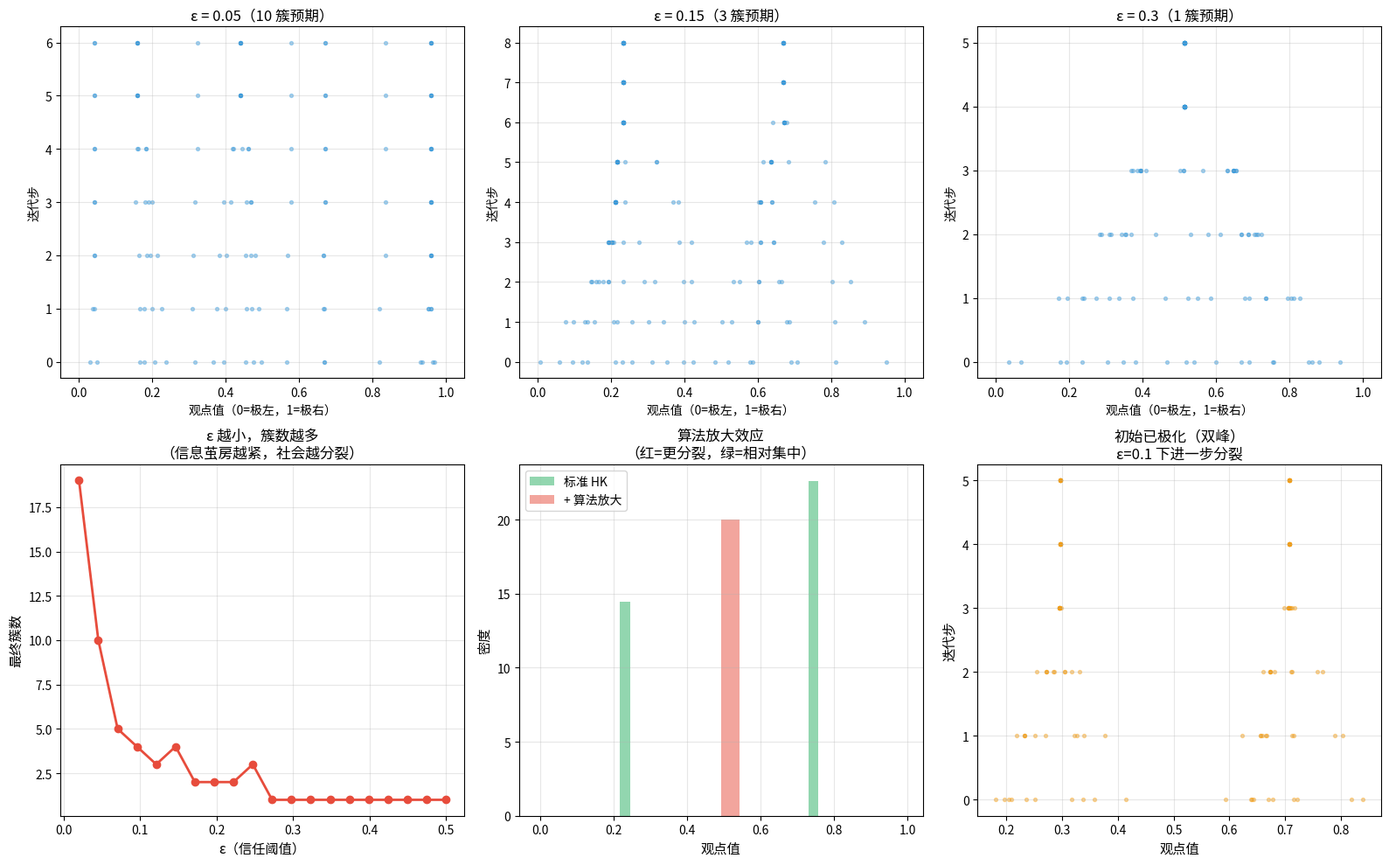

Write the Python code that produced this figure.
"""
03-polarization-emergence.py · 极化的涌现
==========================================
子领域 4 · power-politics · 第 3 节

历史 · 直觉 · 数学
-------------------
历史：
    2002 年，Rainer Hegselmann 和 Ulrich Krause 在 *JASSS* 发表
    《Opinion dynamics and bounded confidence: models, analysis 
    and synthesis》。他们提出"有界信任"（bounded confidence）模型：
    
    · 每人有观点 x_i ∈ [0, 1]
    · 只听"和自己观点接近"的人（差距 < ε）
    · 不断更新：x_i(t+1) = 平均(所有 |x_j - x_i| < ε 的 x_j)
    
    惊人结果：即使初始观点均匀分布，**最终会涌现出几个"观点簇"**——
    这就是极化（polarization）的数学涌现。
    
    ε 越小（人们越不宽容），簇越多（社会越分裂）。

直觉：
    想象一个班级 100 人，每人有政治观点（左 0 → 右 1）。
    
    · 如果所有人都能听所有人的：观点趋同，最终一个簇
    · 如果人只听观点差 < 0.1 的人：观点"团聚"成 ~5 个簇
    · 如果人只听观点差 < 0.05 的人：8-10 个簇（极端极化）
    
    "信息茧房"的数学化：当人们只接触同温层，观点自然分裂。
    
    这解释了为什么 Twitter / 微博上的政治讨论总是分裂的——
    算法放大"只听相似观点"的倾向。

数学（Hegselmann-Krause 模型）：
    更新规则：
        x_i(t+1) = (1/|N_i(t)|) Σ_{j ∈ N_i(t)} x_j(t)
        N_i(t) = {j : |x_i(t) - x_j(t)| ≤ ε}
    
    性质：
    · 总是收敛到稳定状态（不震荡）
    · 最终簇数取决于 ε 和初始分布
    · 经验：簇数 ≈ 1/(2ε)（ε=0.1 → 5 簇）

批判：
    - 假设人只看观点距离，不看权力/声誉
    - 不包含"激进分子"（坚持不更新）
    - 不包含"反向影响"（与远观点的人争论反而拉远）
    - 真实社交媒体的算法更复杂（不是单纯的 ε 截断）
"""

import matplotlib
matplotlib.use('Agg')
import matplotlib.pyplot as plt
import numpy as np
np.random.seed(42)


# ============================================================
# Part 1: Hegselmann-Krause 模型实现
# ============================================================

def hk_model(N=200, eps=0.15, n_steps=30, init='uniform'):
    """Hegselmann-Krause 模型"""
    if init == 'uniform':
        x = np.random.uniform(0, 1, N)
    elif init == 'bimodal':
        x = np.concatenate([np.random.normal(0.3, 0.1, N//2),
                            np.random.normal(0.7, 0.1, N//2)])
        x = np.clip(x, 0, 1)
    
    history = [x.copy()]
    for _ in range(n_steps):
        new_x = np.zeros(N)
        for i in range(N):
            # 邻居：观点差 ≤ ε
            neighbors = np.abs(x - x[i]) <= eps
            new_x[i] = x[neighbors].mean()
        x = new_x
        history.append(x.copy())
        if np.allclose(history[-1], history[-2]):
            break
    return np.array(history)

print("=" * 70)
print("Part 1: HK 模型——不同 ε 下的极化涌现")
print("=" * 70)

for eps in [0.05, 0.1, 0.15, 0.3, 1.0]:
    history = hk_model(N=200, eps=eps)
    final = history[-1]
    n_clusters = len(np.unique(np.round(final, 2)))
    print(f"  ε = {eps:.2f}：最终簇数 ≈ {n_clusters}")

print(f"""
观察：
  · ε 大（信息茧房松）→ 趋同（1 簇）
  · ε 小（信息茧房紧）→ 极化（多簇）
  · ε 中等 → 几个稳定簇
""")


# ============================================================
# Part 2: 网络效应——加入"推荐算法"
# ============================================================

print("=" * 70)
print("Part 2: 算法放大极化")
print("=" * 70)
print("""
真实社交媒体的算法不只在"信息茧房"内推荐——
它**强化**你已有的偏好，制造"反向拉远"效应。

简化模型：算法让"和你观点差距 > 阈值"的人的观点
  被"拉远"（你认为他们更极端了）。
""")

def hk_with_algorithm(N=200, eps=0.15, algo_strength=0.5, n_steps=30):
    """HK + 算法反向拉远"""
    x = np.random.uniform(0, 1, N)
    history = [x.copy()]
    for _ in range(n_steps):
        new_x = np.zeros(N)
        for i in range(N):
            # 邻居
            neighbors_close = np.abs(x - x[i]) <= eps
            # 算法：把远观点的人"推得更远"
            far_mask = np.abs(x - x[i]) > eps
            pull = np.zeros(N)
            pull[neighbors_close] = x[neighbors_close] - x[i]
            pull[far_mask] = (x[far_mask] - x[i]) * (1 + algo_strength)
            if neighbors_close.sum() > 0:
                new_x[i] = x[i] + pull.mean()
            else:
                new_x[i] = x[i] + pull.mean() * 0.5  # 只剩算法拉力
        x = np.clip(new_x, 0, 1)
        history.append(x.copy())
    return np.array(history)

print("\n  对比：HK 标准模型 vs HK + 算法放大")
hist_standard = hk_model(N=200, eps=0.15)
hist_algo = hk_with_algorithm(N=200, eps=0.15, algo_strength=0.3)

print(f"    标准 HK 最终簇数：{len(np.unique(np.round(hist_standard[-1], 2)))}")
print(f"    + 算法放大最终簇数：{len(np.unique(np.round(hist_algo[-1], 2)))}")
print(f"    算法让观点更加分裂！")


# ============================================================
# Part 3: 可视化
# ============================================================

fig, axes = plt.subplots(2, 3, figsize=(16, 10))

# 3a-c: 三个 ε 值的演化
for ax, eps in zip(axes[0], [0.05, 0.15, 0.3]):
    history = hk_model(N=100, eps=eps, n_steps=20)
    for i in range(0, 100, 5):
        ax.scatter(history[:, i], np.arange(len(history)), s=8, alpha=0.4, color='#3498DB')
    ax.set_xlabel('观点值（0=极左，1=极右）', fontsize=10)
    ax.set_ylabel('迭代步', fontsize=10)
    ax.set_title(f'ε = {eps}（{int(1/(2*eps))} 簇预期）', fontsize=12)
    ax.set_xlim(-0.05, 1.05)
    ax.grid(alpha=0.3)

# 3d: 簇数 vs ε
ax = axes[1, 0]
eps_range = np.linspace(0.02, 0.5, 20)
n_clusters_list = []
for eps in eps_range:
    history = hk_model(N=200, eps=eps, n_steps=30)
    n_clusters = len(np.unique(np.round(history[-1], 2)))
    n_clusters_list.append(n_clusters)
ax.plot(eps_range, n_clusters_list, 'o-', color='#E74C3C', linewidth=2)
ax.set_xlabel('ε（信任阈值）', fontsize=11)
ax.set_ylabel('最终簇数', fontsize=11)
ax.set_title('ε 越小，簇数越多\n（信息茧房越紧，社会越分裂）', fontsize=12)
ax.grid(alpha=0.3)

# 3e: 算法放大对比
ax = axes[1, 1]
ax.hist(hist_standard[-1], bins=20, alpha=0.5, color='#27AE60', label='标准 HK', density=True)
ax.hist(hist_algo[-1], bins=20, alpha=0.5, color='#E74C3C', label='+ 算法放大', density=True)
ax.set_xlabel('观点值', fontsize=11)
ax.set_ylabel('密度', fontsize=11)
ax.set_title('算法放大效应\n（红=更分裂，绿=相对集中）', fontsize=12)
ax.legend()
ax.grid(alpha=0.3)

# 3f: 初始 bimodal 的演化
ax = axes[1, 2]
hist_bimodal = hk_model(N=100, eps=0.1, init='bimodal', n_steps=20)
for i in range(0, 100, 5):
    ax.scatter(hist_bimodal[:, i], np.arange(len(hist_bimodal)), s=8, alpha=0.4, color='#F39C12')
ax.set_xlabel('观点值', fontsize=11)
ax.set_ylabel('迭代步', fontsize=11)
ax.set_title('初始已极化（双峰）\nε=0.1 下进一步分裂', fontsize=12)
ax.grid(alpha=0.3)

plt.tight_layout()
plt.savefig('03-polarization-emergence.png', dpi=100, bbox_inches='tight')
print(f"\n  图已保存：03-polarization-emergence.png")


# ============================================================
# Part 4: 现实意义
# ============================================================

print("\n" + "=" * 70)
print("Part 4: HK 模型解释现实")
print("=" * 70)
print("""
1. **美国政治极化**（1950-2020）
   · 1950：民主/共和党议员投票重叠度 ≈ 50%
   · 2020：重叠度 ≈ 5%
   · → ε 在持续变小（信息茧房加紧）
   
2. **算法的角色**
   · 推荐系统优化"engagement"
   · 同温层内容 engagement 高
   · → 算法**主动**降低 ε
   · → HK 模型预言的极化必然出现
   
3. **政策含义**
   · 强制"信息多样性"？→ GDPR、欧盟 DSA 法案
   · 让用户调 ε？→ Twitter/X 的算法选择
   · 教育？→ 批判性思维训练
   
4. **不能完全用算法解释**
   · HK 模型假设观点是 1 维的，但真实观点是多维
   · 加入"权力节点"（意见领袖）会改变动力学
   · 加入"反向影响"（与极端者争论会拉远你）会加剧
""")

print("=" * 70)
print("✓ 03-polarization-emergence.py 跑通")
print("=" * 70)
